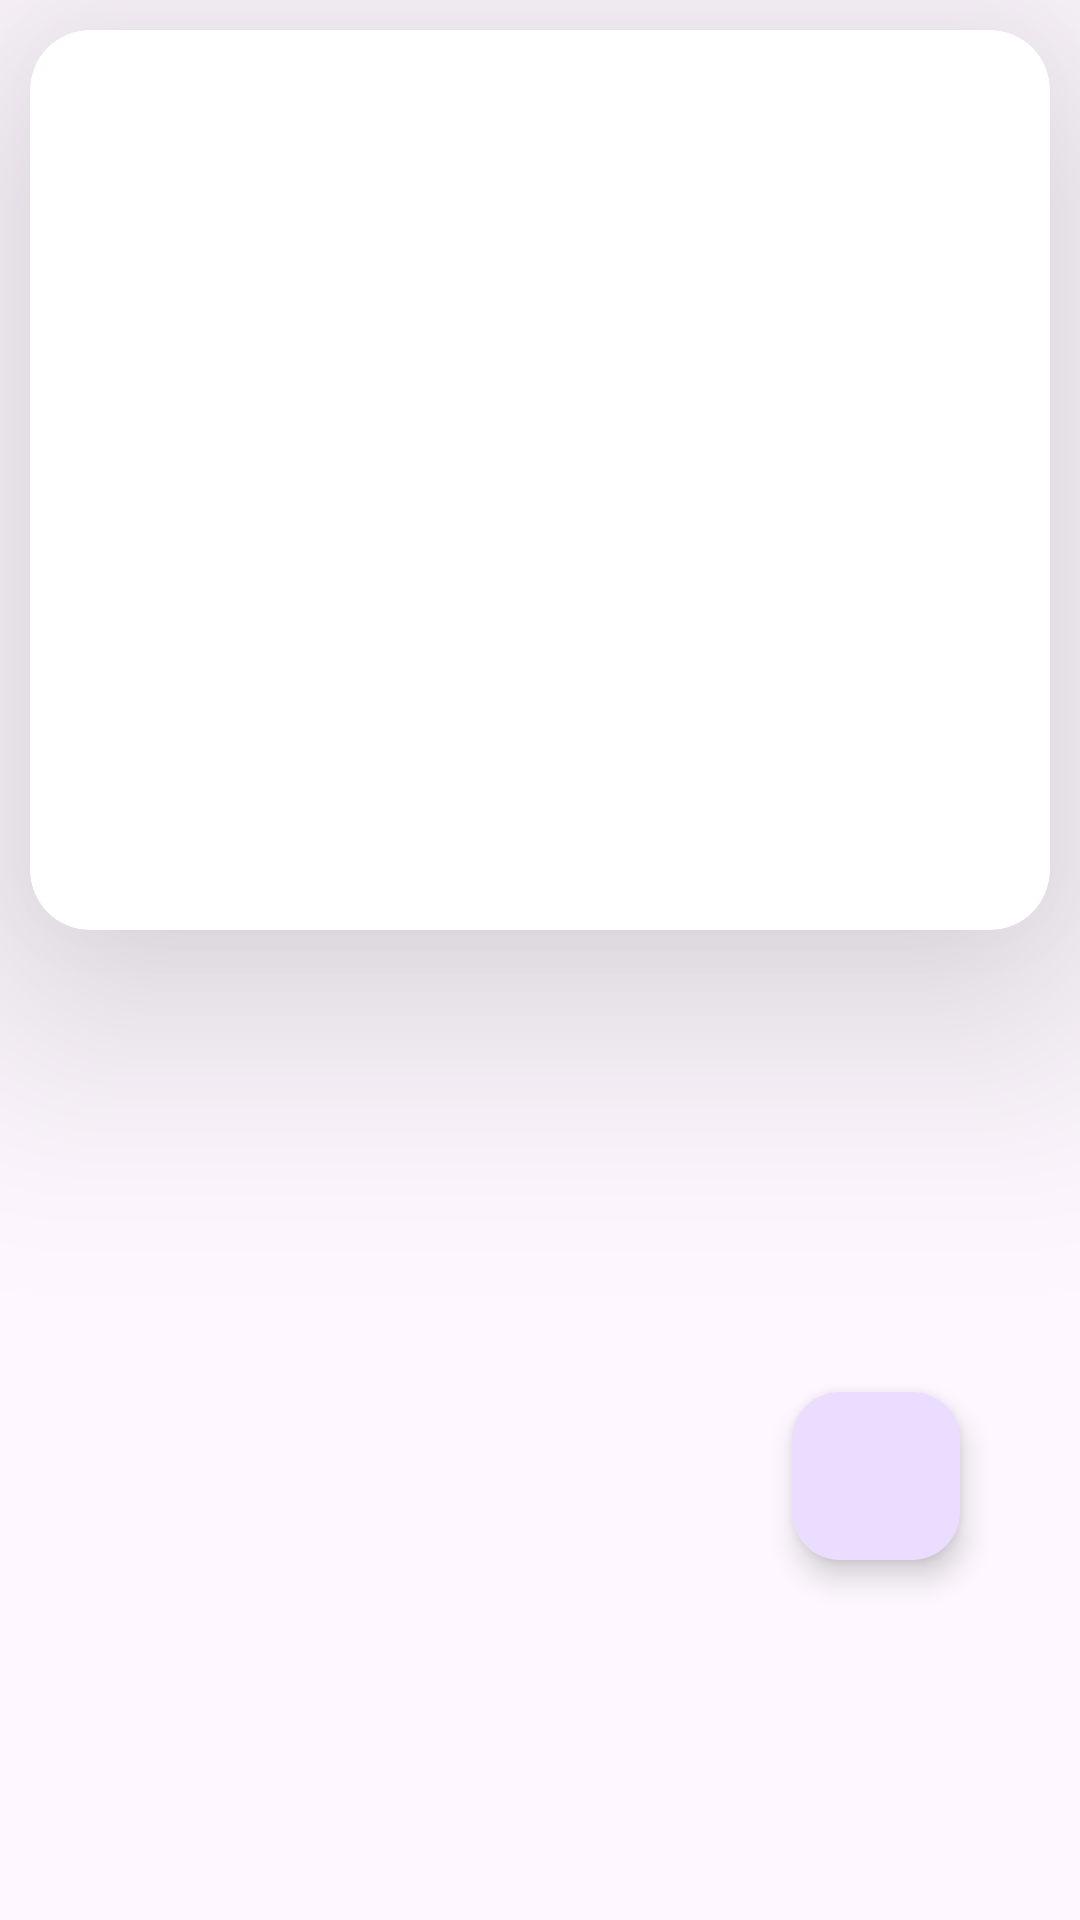

Android layout source for this screen:
<!-- AndroidManifest.xml: application theme Theme.MemoryLane -->
<!-- res/layout/fragment_home.xml -->
<?xml version="1.0" encoding="utf-8"?>
<androidx.constraintlayout.widget.ConstraintLayout xmlns:android="http://schemas.android.com/apk/res/android"
    xmlns:tools="http://schemas.android.com/tools"
    android:layout_width="match_parent"
    android:layout_height="match_parent"
    xmlns:app="http://schemas.android.com/apk/res-auto"
    tools:context=".FragmentsGuestbook.HomeFragment">


    <com.google.android.material.floatingactionbutton.FloatingActionButton
        android:id="@+id/requestsButton"
        android:layout_width="wrap_content"
        android:layout_height="wrap_content"
        app:layout_constraintBottom_toBottomOf="parent"
        app:layout_constraintEnd_toEndOf="parent"
        android:layout_marginEnd="40dp"
        android:layout_marginBottom="120dp"
        android:src="@drawable/ic_baseline_add_alert_24"
        />
    <androidx.cardview.widget.CardView
        android:id="@+id/card_view"
        app:layout_constraintTop_toTopOf="parent"
        app:layout_constraintStart_toStartOf="parent"
        app:layout_constraintEnd_toEndOf="parent"
        android:layout_width="match_parent"
        android:layout_height="300dp"
        android:layout_margin="10dp"
        app:cardElevation="50dp"
        app:cardCornerRadius="20dp"
        >

        <androidx.constraintlayout.widget.ConstraintLayout
            android:layout_width="match_parent"
            android:layout_height="wrap_content">

            <com.google.android.material.imageview.ShapeableImageView
                android:id="@+id/user_image"
                android:layout_width="200dp"
                android:layout_height="300dp"
                android:scaleType="centerCrop"
                app:layout_constraintStart_toStartOf="parent"
                app:layout_constraintTop_toTopOf="parent" />

            <com.google.android.material.textview.MaterialTextView
                android:id="@+id/guest_name"
                android:layout_width="0dp"
                android:layout_height="wrap_content"
                android:layout_marginStart="8dp"
                android:textSize="18sp"
                android:textStyle="bold"
                app:layout_constraintStart_toEndOf="@+id/user_image"
                app:layout_constraintEnd_toEndOf="parent"
                app:layout_constraintBottom_toTopOf="@id/guestbook_description"
                app:layout_constraintTop_toTopOf="parent" />

            <com.google.android.material.textview.MaterialTextView
                android:id="@+id/guestbook_description"
                android:layout_width="0dp"
                android:layout_height="wrap_content"
                android:layout_marginStart="8dp"
                android:textSize="14sp"
                app:layout_constraintStart_toEndOf="@+id/user_image"
                app:layout_constraintEnd_toEndOf="parent"
                app:layout_constraintBottom_toTopOf="@id/guestbook_date"
                app:layout_constraintTop_toBottomOf="@+id/guest_name" />

            <com.google.android.material.textview.MaterialTextView
                android:id="@+id/guestbook_date"
                android:layout_width="0dp"
                android:layout_height="wrap_content"
                android:layout_marginStart="8dp"
                android:textSize="14sp"
                app:layout_constraintStart_toEndOf="@+id/user_image"
                app:layout_constraintEnd_toEndOf="parent"
                app:layout_constraintBottom_toTopOf="@id/guestbook_members_amount"
                app:layout_constraintTop_toBottomOf="@+id/guestbook_description" />

            <com.google.android.material.textview.MaterialTextView
                android:id="@+id/guestbook_members_amount"
                android:layout_width="0dp"
                android:layout_height="wrap_content"
                android:layout_marginStart="8dp"
                android:textSize="14sp"
                app:layout_constraintStart_toEndOf="@+id/user_image"
                app:layout_constraintEnd_toEndOf="parent"
                app:layout_constraintBottom_toTopOf="@id/guestbook_picture_amount"
                app:layout_constraintTop_toBottomOf="@+id/guestbook_date" />


            <com.google.android.material.textview.MaterialTextView
                android:id="@+id/guestbook_picture_amount"
                android:layout_width="0dp"
                android:layout_height="wrap_content"
                android:layout_marginStart="8dp"
                android:textSize="14sp"
                app:layout_constraintStart_toEndOf="@+id/user_image"
                app:layout_constraintEnd_toEndOf="parent"
                app:layout_constraintBottom_toTopOf="@id/guestbook_entry_amount"
                app:layout_constraintTop_toBottomOf="@+id/guestbook_members_amount" />

            <com.google.android.material.textview.MaterialTextView
                android:id="@+id/guestbook_entry_amount"
                android:layout_width="0dp"
                android:layout_height="wrap_content"
                android:layout_marginStart="8dp"
                android:textSize="14sp"
                app:layout_constraintStart_toEndOf="@+id/user_image"
                app:layout_constraintEnd_toEndOf="parent"
                app:layout_constraintTop_toBottomOf="@+id/guestbook_picture_amount"
                app:layout_constraintBottom_toBottomOf="parent"/>




        </androidx.constraintlayout.widget.ConstraintLayout>

    </androidx.cardview.widget.CardView>


    <androidx.viewpager2.widget.ViewPager2
        android:id="@+id/view_pager_image_slider"
        android:layout_width="match_parent"
        android:layout_height="0dp"
        app:layout_constraintTop_toBottomOf="@id/card_view"
        app:layout_constraintStart_toStartOf="parent"
        app:layout_constraintEnd_toEndOf="parent"
        app:layout_constraintBottom_toBottomOf="parent"
        android:paddingStart="80dp"
        android:paddingEnd="80dp"
        android:layout_marginBottom="70dp"
        android:layout_marginTop="30sp"
        />




</androidx.constraintlayout.widget.ConstraintLayout>
<!-- resources referenced by this layout -->
<resources>
  <style name="Theme.MemoryLane" parent="Theme.Material3.DayNight.NoActionBar">
          
          <item name="colorPrimary">@color/red</item>
          <item name="colorPrimaryVariant">@color/wine_red</item>
          <item name="colorOnPrimary">@color/black</item>
          
          <item name="colorSecondary">@color/red</item>
          <item name="colorSecondaryVariant">@color/wine_red</item>
          <item name="colorOnSecondary">@color/white</item>
          
          <item name="android:statusBarColor">?attr/colorPrimaryContainer</item>
          
      </style>
  <color name="red">#cc1508</color>
  <color name="wine_red">#4d0803</color>
  <color name="black">#FF000000</color>
  <color name="white">#FFFFFFFF</color>
</resources>
